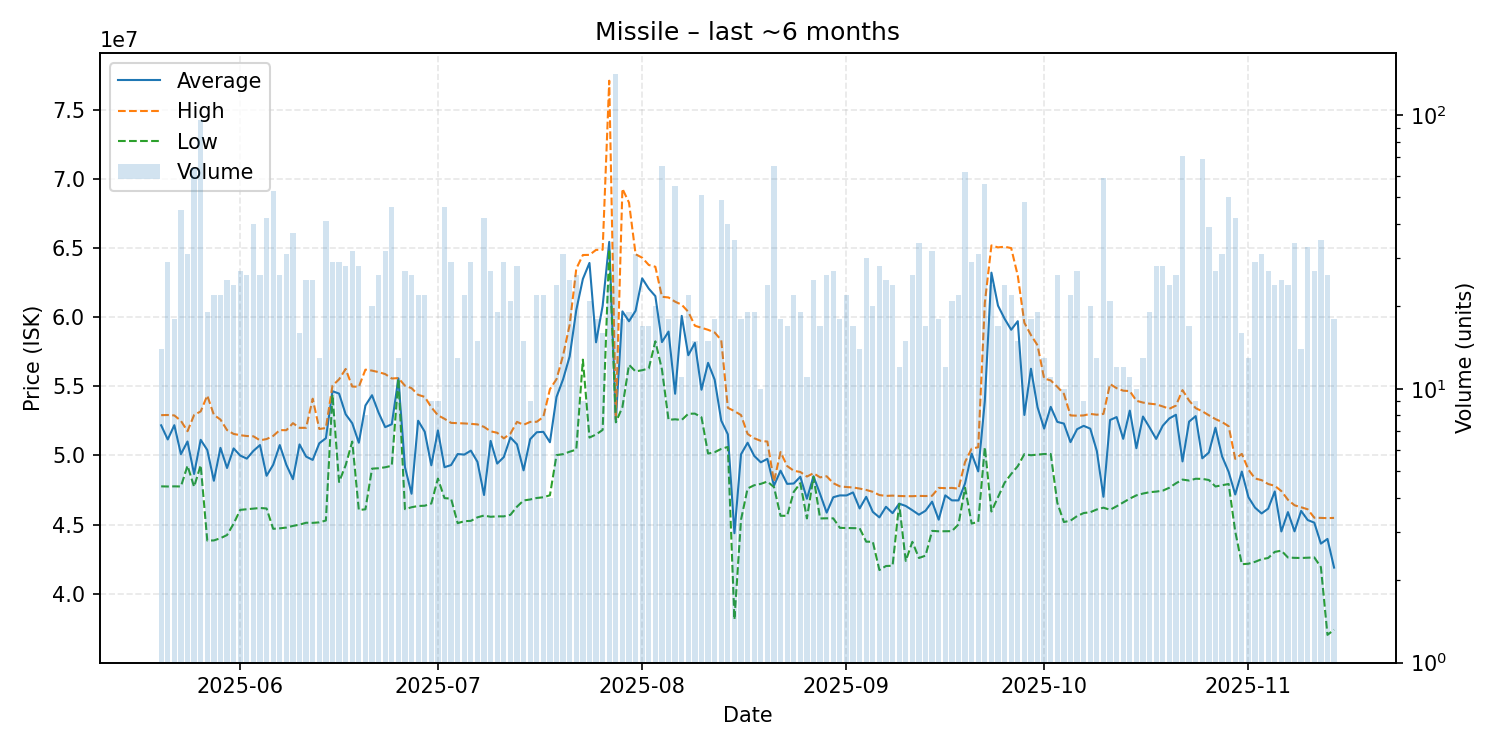

Source data for this figure (header and first rows):
date, average, highest, lowest, order_count, volume
2025-05-20, 52175000, 52910000, 47760000, 13, 14
2025-05-21, 51151724, 52920000, 47750000, 20, 29
2025-05-22, 52183333, 52890000, 47760000, 16, 18
2025-05-23, 50090222, 52500000, 47750000, 30, 45
2025-05-24, 51004194, 51750000, 49255000, 27, 31
2025-05-25, 48652031, 52920000, 47730000, 27, 64
2025-05-26, 51125833, 53180000, 49290000, 50, 96
2025-05-27, 50393158, 54330000, 43840000, 17, 19
2025-05-28, 48163636, 52930000, 43850000, 21, 22
2025-05-29, 50545909, 52590000, 44010000, 20, 22
2025-05-30, 49088800, 51830000, 44240000, 22, 25
2025-05-31, 50504167, 51550000, 45065000, 22, 24
2025-06-01, 49987778, 51460000, 46060000, 26, 27
2025-06-02, 49764615, 51400000, 46105000, 23, 26
2025-06-03, 50324500, 51380000, 46150000, 35, 40
2025-06-04, 50747692, 51090000, 46195000, 22, 26
2025-06-05, 48525714, 51180000, 46160000, 30, 42
2025-06-06, 49320943, 51405000, 44690000, 34, 53
2025-06-07, 50745769, 51830000, 44725000, 25, 26
2025-06-08, 49319355, 51820000, 44780000, 28, 31
2025-06-09, 48280541, 52330000, 44900000, 23, 37
2025-06-10, 50791875, 51990000, 44990000, 14, 16
2025-06-11, 49912000, 51995000, 45130000, 17, 25
2025-06-12, 49672400, 54100000, 45120000, 17, 25
2025-06-13, 50875385, 51910000, 45155000, 12, 13
2025-06-14, 51241463, 51980000, 45290000, 27, 41
2025-06-15, 54640345, 55040000, 54390000, 21, 29
2025-06-16, 54470000, 55500000, 48075000, 22, 29
2025-06-17, 52975357, 56250000, 49290000, 21, 28
2025-06-18, 52322812, 54980000, 51000000, 18, 32
2025-06-19, 50915714, 54960000, 46050000, 19, 28
2025-06-20, 53606250, 56200000, 46100000, 8, 8
2025-06-21, 54351000, 56130000, 49040000, 19, 20
2025-06-22, 53088462, 56020000, 49070000, 21, 26
2025-06-23, 52041875, 55880000, 49140000, 22, 32
2025-06-24, 52252609, 55560000, 49250000, 30, 46
2025-06-25, 55571538, 55590000, 55555000, 11, 13
2025-06-26, 49150000, 55040000, 46110000, 15, 27
2025-06-27, 47226923, 54860000, 46250000, 11, 26
2025-06-28, 52507273, 54380000, 46340000, 21, 22
2025-06-29, 51713182, 54230000, 46360000, 18, 22
2025-06-30, 49281111, 53480000, 46520000, 9, 9
2025-07-01, 51806667, 52900000, 48325000, 9, 9
2025-07-02, 49143478, 52645000, 46910000, 20, 46
2025-07-03, 49301379, 52350000, 46870000, 19, 29
2025-07-04, 50096923, 52330000, 45100000, 10, 13
2025-07-05, 50057273, 52310000, 45240000, 22, 22
2025-07-06, 50342414, 52280000, 45265000, 29, 29
2025-07-07, 49534667, 52240000, 45520000, 12, 15
2025-07-08, 47136667, 52060000, 45650000, 21, 42
2025-07-09, 51047407, 51740000, 45560000, 20, 27
2025-07-10, 49407895, 51635000, 45590000, 17, 19
2025-07-11, 49875862, 51230000, 45590000, 23, 29
2025-07-12, 51297619, 51570000, 45700000, 20, 21
2025-07-13, 50799643, 52425000, 46290000, 22, 28
2025-07-14, 48918000, 52210000, 46740000, 12, 15
2025-07-15, 51171111, 52420000, 46810000, 9, 9
2025-07-16, 51673636, 52430000, 46920000, 20, 22
2025-07-17, 51702727, 52780000, 46970000, 20, 22
2025-07-18, 50950000, 54785000, 47115000, 4, 4
... 119 more rows
